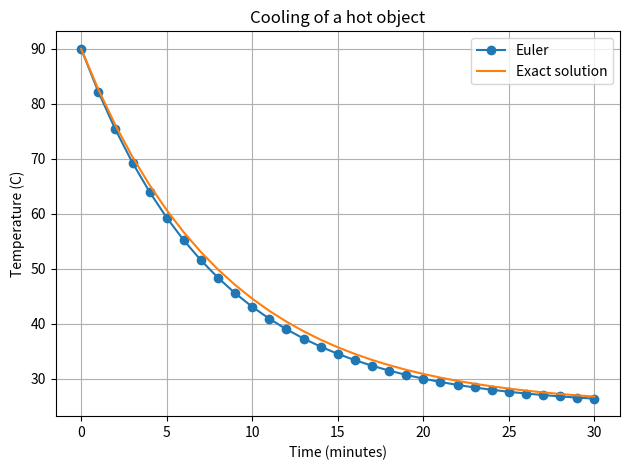

Generate this figure with matplotlib: (Note: this script raises an exception after producing the figure.)
import numpy as np
import matplotlib.pyplot as plt

ambient = 25.0
initial = 90.0
k = 0.12
h = 1.0
end_time = 30.0

def cooling_rate(T):
    return -k * (T - ambient)

time = np.arange(0, end_time+h, h)
temperature = np.zeros_like(time)
temperature[0] = initial
for i in range(len(time)-1):
    temperature[i+1] = temperature[i] + h * cooling_rate(temperature[i])
exact = ambient + (initial-ambient)*np.exp(-k*time)

print("BASE CASE")
print(f"Euler temperature after 30 min: {temperature[-1]:.2f} C")
print(f"Exact temperature after 30 min: {exact[-1]:.2f} C")
print(f"Final absolute error: {abs(temperature[-1]-exact[-1]):.4f} C")

# Changed parameter: reduce step size from 1 minute to 0.5 minute
h2 = 0.5
t2 = np.arange(0, end_time+h2, h2)
T2 = np.zeros_like(t2); T2[0] = initial
for i in range(len(t2)-1):
    T2[i+1] = T2[i] + h2*cooling_rate(T2[i])
print("\nCHANGED CASE: step size reduced to 0.5 minute")
print(f"Euler final temperature: {T2[-1]:.3f} C")
print(f"Absolute error: {abs(T2[-1]-exact[-1]):.5f} C")

plt.plot(time, temperature, marker="o", label="Euler")
plt.plot(time, exact, label="Exact solution")
plt.xlabel("Time (minutes)"); plt.ylabel("Temperature (C)")
plt.title("Cooling of a hot object"); plt.legend(); plt.grid(True); plt.tight_layout()
plt.savefig("results/Task_17_cooling.png")
plt.show()

# Related case: model cooling of a cup of tea under a different starting temperature
tea_initial = 80.0
tea_final = ambient + (tea_initial-ambient)*np.exp(-k*20)
print("\nRELATED CASE: tea temperature after 20 minutes:", round(tea_final, 2), "C")
